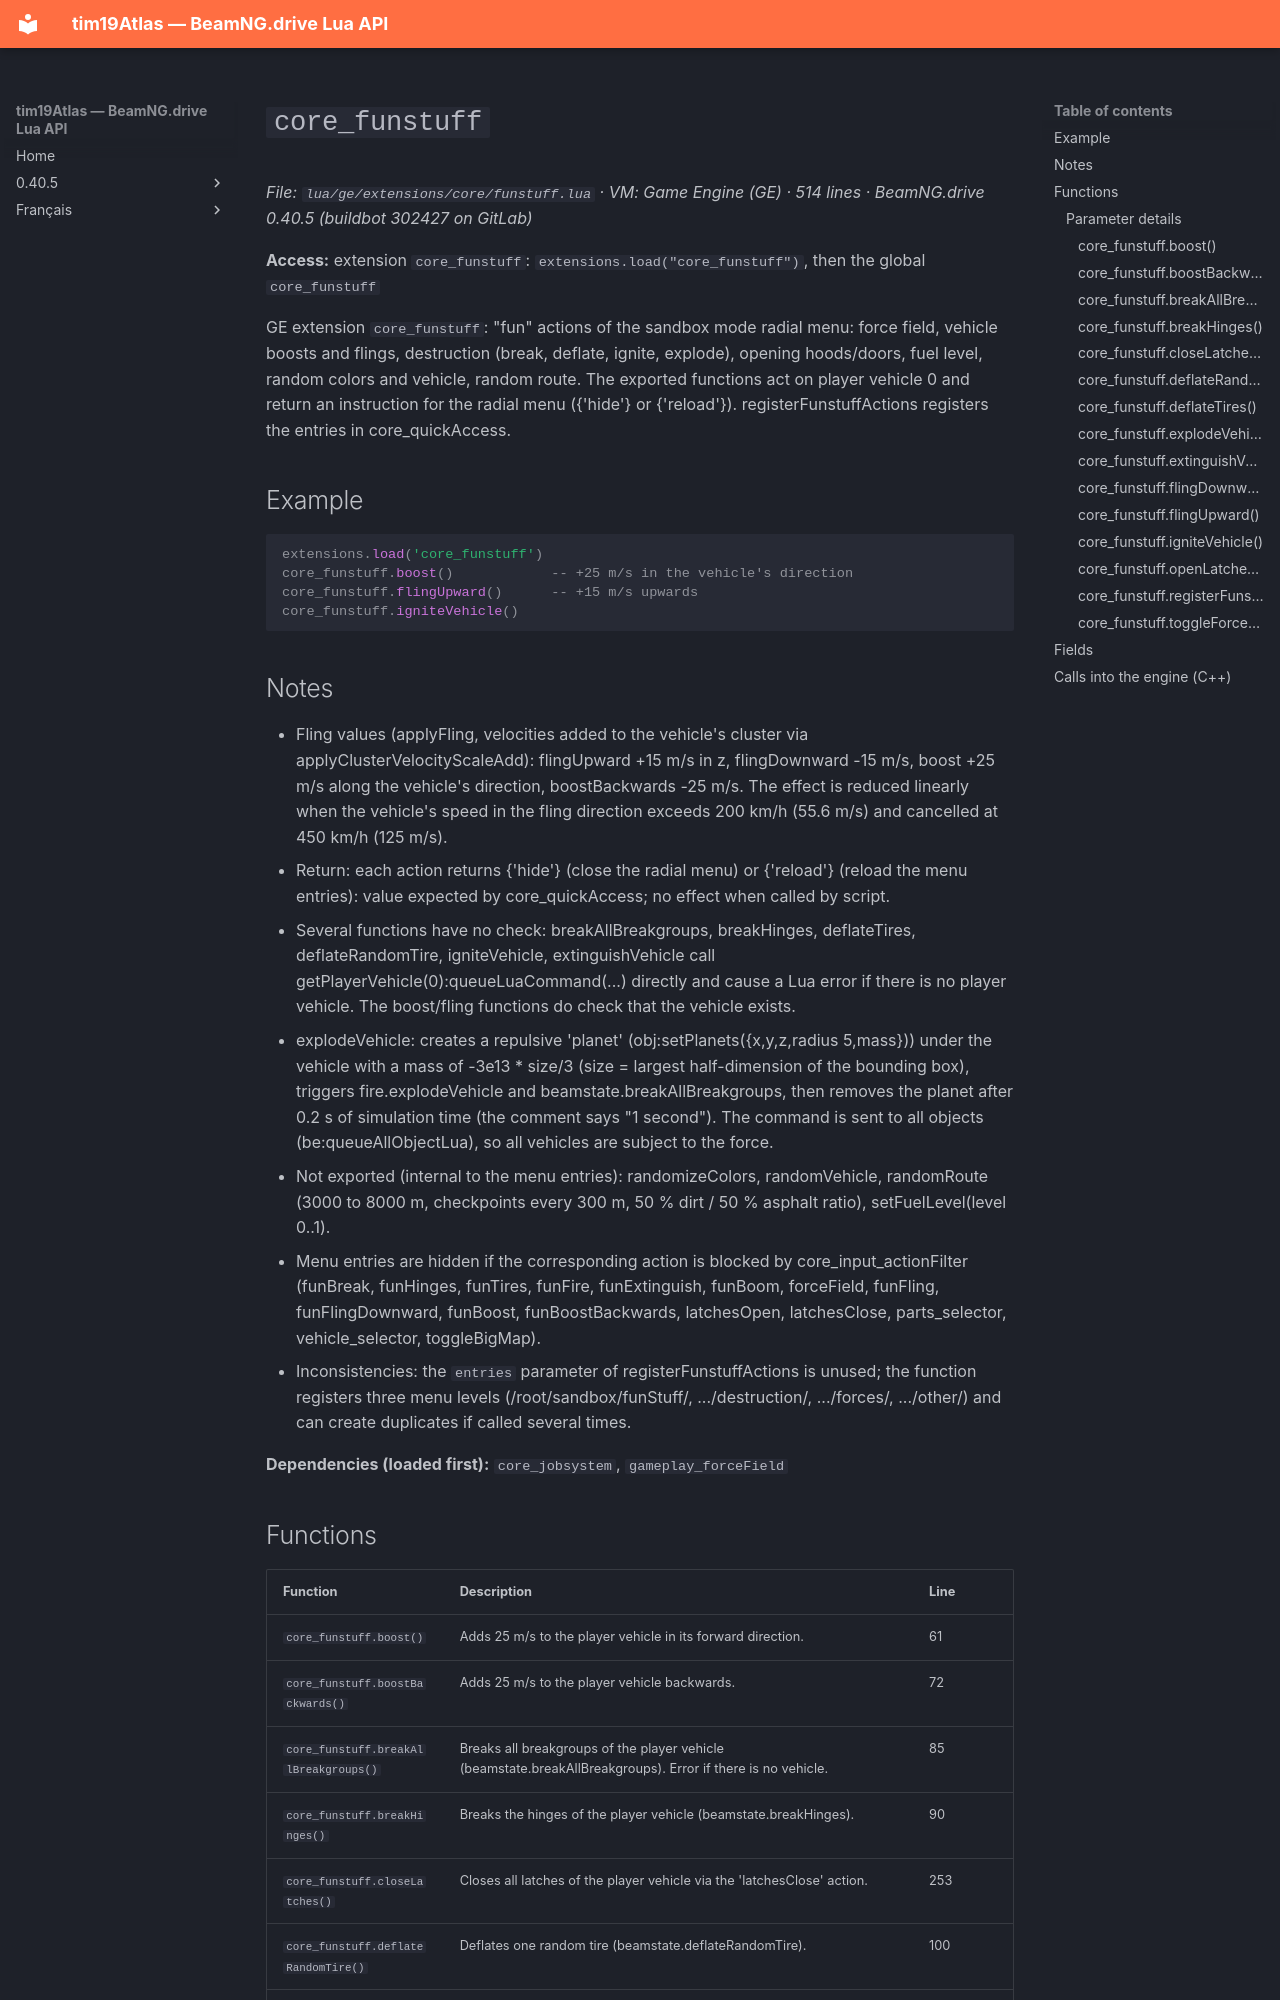

repository: Tim0219800/beamng-lua-atlas · page: 0.40.5/ge/extensions/core/funstuff.html · generator: mkdocs

# `core_funstuff`

*File: `lua/ge/extensions/core/funstuff.lua` · VM: Game Engine (GE) · 514 lines · BeamNG.drive 0.40.5 (buildbot 302427 on GitLab)*

**Access:** extension `core_funstuff`: `extensions.load("core_funstuff")`, then the global `core_funstuff`

GE extension `core_funstuff`: "fun" actions of the sandbox mode radial menu: force field, vehicle boosts and flings, destruction (break, deflate, ignite, explode), opening hoods/doors, fuel level, random colors and vehicle, random route. The exported functions act on player vehicle 0 and return an instruction for the radial menu ({'hide'} or {'reload'}). registerFunstuffActions registers the entries in core_quickAccess.

## Example

```lua
extensions.load('core_funstuff')
core_funstuff.boost()            -- +25 m/s in the vehicle's direction
core_funstuff.flingUpward()      -- +15 m/s upwards
core_funstuff.igniteVehicle()
```

## Notes

- Fling values (applyFling, velocities added to the vehicle's cluster via applyClusterVelocityScaleAdd): flingUpward +15 m/s in z, flingDownward -15 m/s, boost +25 m/s along the vehicle's direction, boostBackwards -25 m/s. The effect is reduced linearly when the vehicle's speed in the fling direction exceeds 200 km/h (55.6 m/s) and cancelled at 450 km/h (125 m/s).
- Return: each action returns {'hide'} (close the radial menu) or {'reload'} (reload the menu entries): value expected by core_quickAccess; no effect when called by script.
- Several functions have no check: breakAllBreakgroups, breakHinges, deflateTires, deflateRandomTire, igniteVehicle, extinguishVehicle call getPlayerVehicle(0):queueLuaCommand(...) directly and cause a Lua error if there is no player vehicle. The boost/fling functions do check that the vehicle exists.
- explodeVehicle: creates a repulsive 'planet' (obj:setPlanets({x,y,z,radius 5,mass})) under the vehicle with a mass of -3e13 * size/3 (size = largest half-dimension of the bounding box), triggers fire.explodeVehicle and beamstate.breakAllBreakgroups, then removes the planet after 0.2 s of simulation time (the comment says "1 second"). The command is sent to all objects (be:queueAllObjectLua), so all vehicles are subject to the force.
- Not exported (internal to the menu entries): randomizeColors, randomVehicle, randomRoute (3000 to 8000 m, checkpoints every 300 m, 50 % dirt / 50 % asphalt ratio), setFuelLevel(level 0..1).
- Menu entries are hidden if the corresponding action is blocked by core_input_actionFilter (funBreak, funHinges, funTires, funFire, funExtinguish, funBoom, forceField, funFling, funFlingDownward, funBoost, funBoostBackwards, latchesOpen, latchesClose, parts_selector, vehicle_selector, toggleBigMap).
- Inconsistencies: the `entries` parameter of registerFunstuffActions is unused; the function registers three menu levels (/root/sandbox/funStuff/, .../destruction/, .../forces/, .../other/) and can create duplicates if called several times.

**Dependencies (loaded first):** `core_jobsystem`, `gameplay_forceField`
